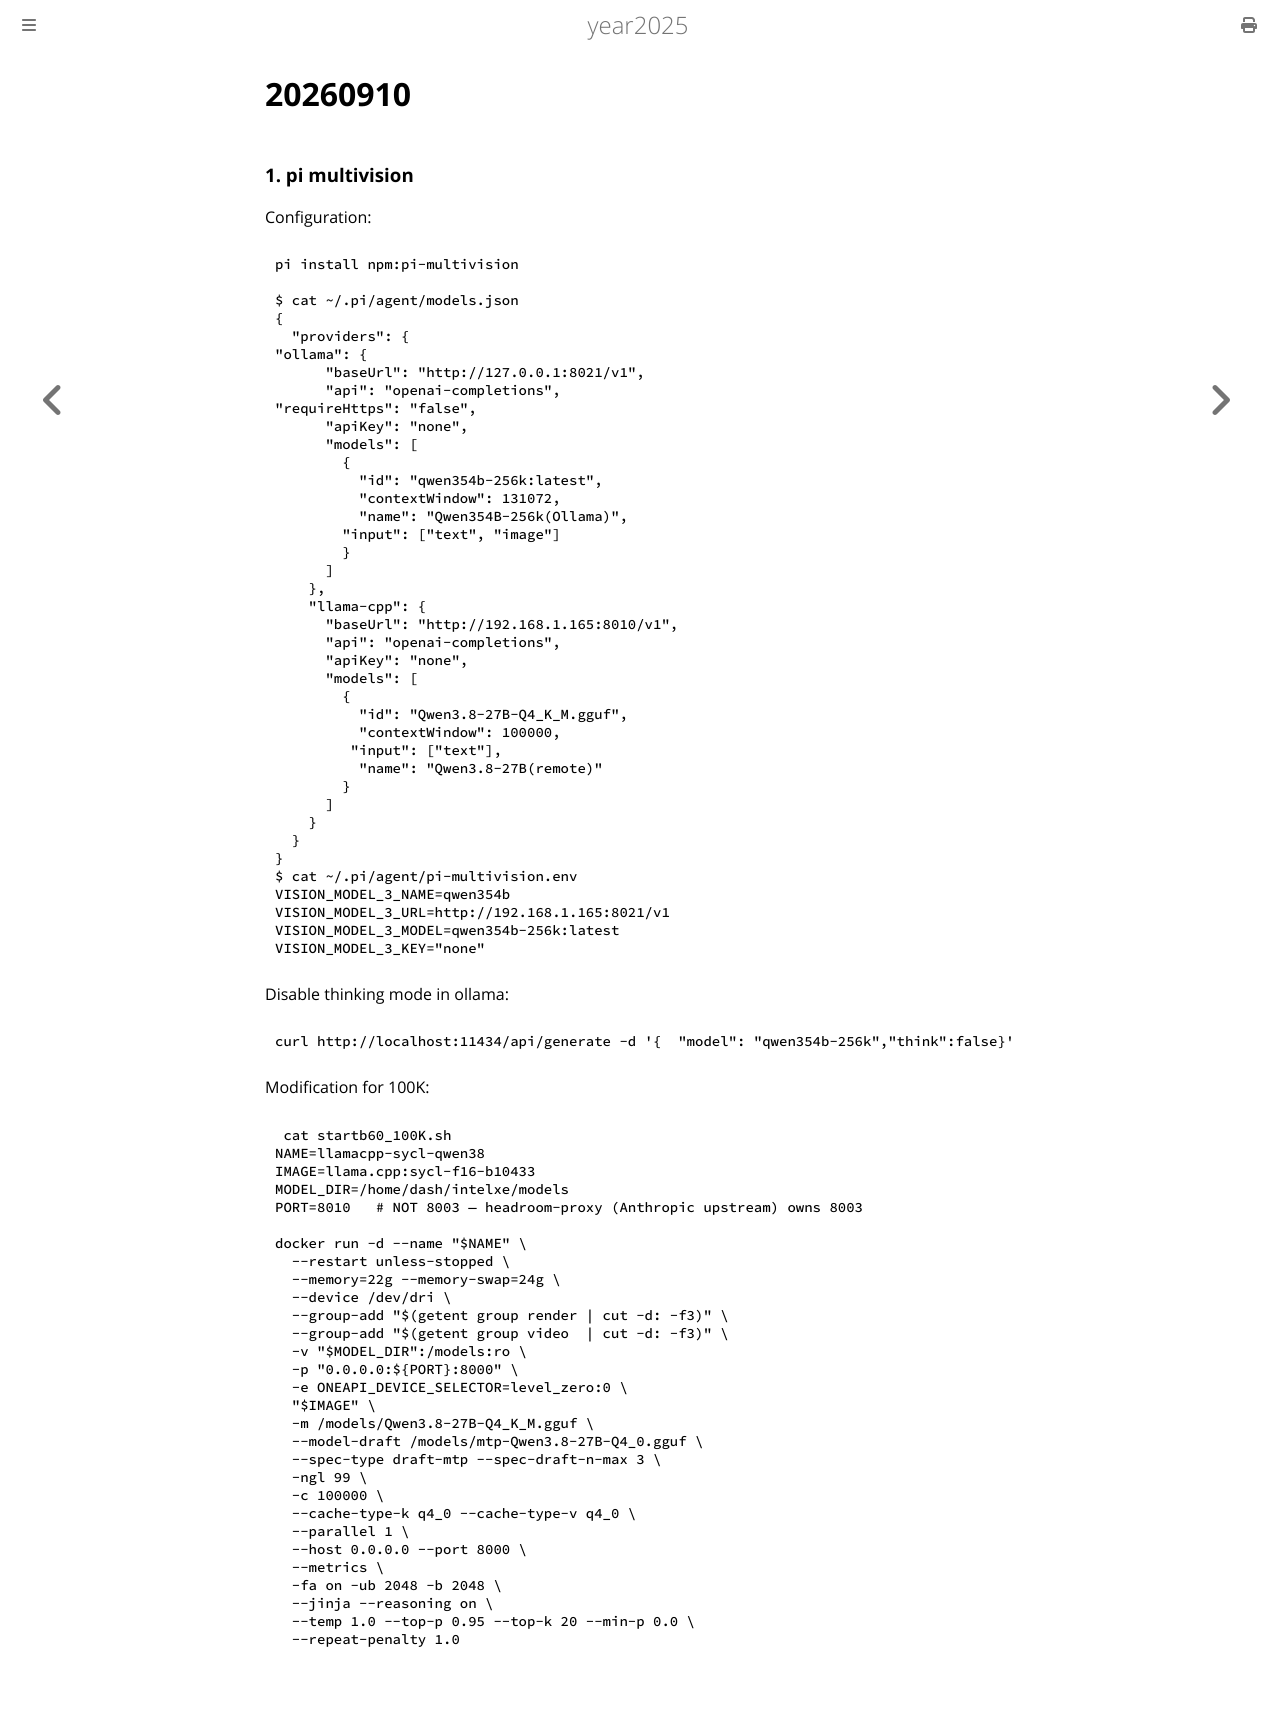

repository: purplepalmdash/Year2025 · page: 20260910.html · generator: mdbook

# 20260910
### 1. pi multivision
Configuration:      

```
pi install npm:pi-multivision

$ cat ~/.pi/agent/models.json
{
  "providers": {
"ollama": {
      "baseUrl": "http://127.0.0.1:8021/v1",
      "api": "openai-completions",
"requireHttps": "false",
      "apiKey": "none",
      "models": [
        {
          "id": "qwen354b-256k:latest",
          "contextWindow": 131072,
          "name": "Qwen354B-256k(Ollama)",
	"input": ["text", "image"]
        }
      ]
    },
    "llama-cpp": {
      "baseUrl": "http://192.168.1.165:8010/v1",
      "api": "openai-completions",
      "apiKey": "none",
      "models": [
        {
          "id": "Qwen3.8-27B-Q4_K_M.gguf",
          "contextWindow": 100000,
	 "input": ["text"],
          "name": "Qwen3.8-27B(remote)"
        }
      ]
    }
  }
}
$ cat ~/.pi/agent/pi-multivision.env 
VISION_MODEL_3_NAME=qwen354b
VISION_MODEL_3_URL=http://192.168.1.165:8021/v1
VISION_MODEL_3_MODEL=qwen354b-256k:latest
VISION_MODEL_3_KEY="none"
```
Disable thinking mode in ollama:        

```
curl http://localhost:11434/api/generate -d '{  "model": "qwen354b-256k","think":false}'
```
Modification for 100K:       

```
 cat startb60_100K.sh
NAME=llamacpp-sycl-qwen38
IMAGE=llama.cpp:sycl-f16-b10433
MODEL_DIR=/home/dash/intelxe/models
PORT=8010   # NOT 8003 — headroom-proxy (Anthropic upstream) owns 8003

docker run -d --name "$NAME" \
  --restart unless-stopped \
  --memory=22g --memory-swap=24g \
  --device /dev/dri \
  --group-add "$(getent group render | cut -d: -f3)" \
  --group-add "$(getent group video  | cut -d: -f3)" \
  -v "$MODEL_DIR":/models:ro \
  -p "0.0.0.0:${PORT}:8000" \
  -e ONEAPI_DEVICE_SELECTOR=level_zero:0 \
  "$IMAGE" \
  -m /models/Qwen3.8-27B-Q4_K_M.gguf \
  --model-draft /models/mtp-Qwen3.8-27B-Q4_0.gguf \
  --spec-type draft-mtp --spec-draft-n-max 3 \
  -ngl 99 \
  -c 100000 \
  --cache-type-k q4_0 --cache-type-v q4_0 \
  --parallel 1 \
  --host 0.0.0.0 --port 8000 \
  --metrics \
  -fa on -ub 2048 -b 2048 \
  --jinja --reasoning on \
  --temp 1.0 --top-p 0.95 --top-k 20 --min-p 0.0 \
  --repeat-penalty 1.0
```
